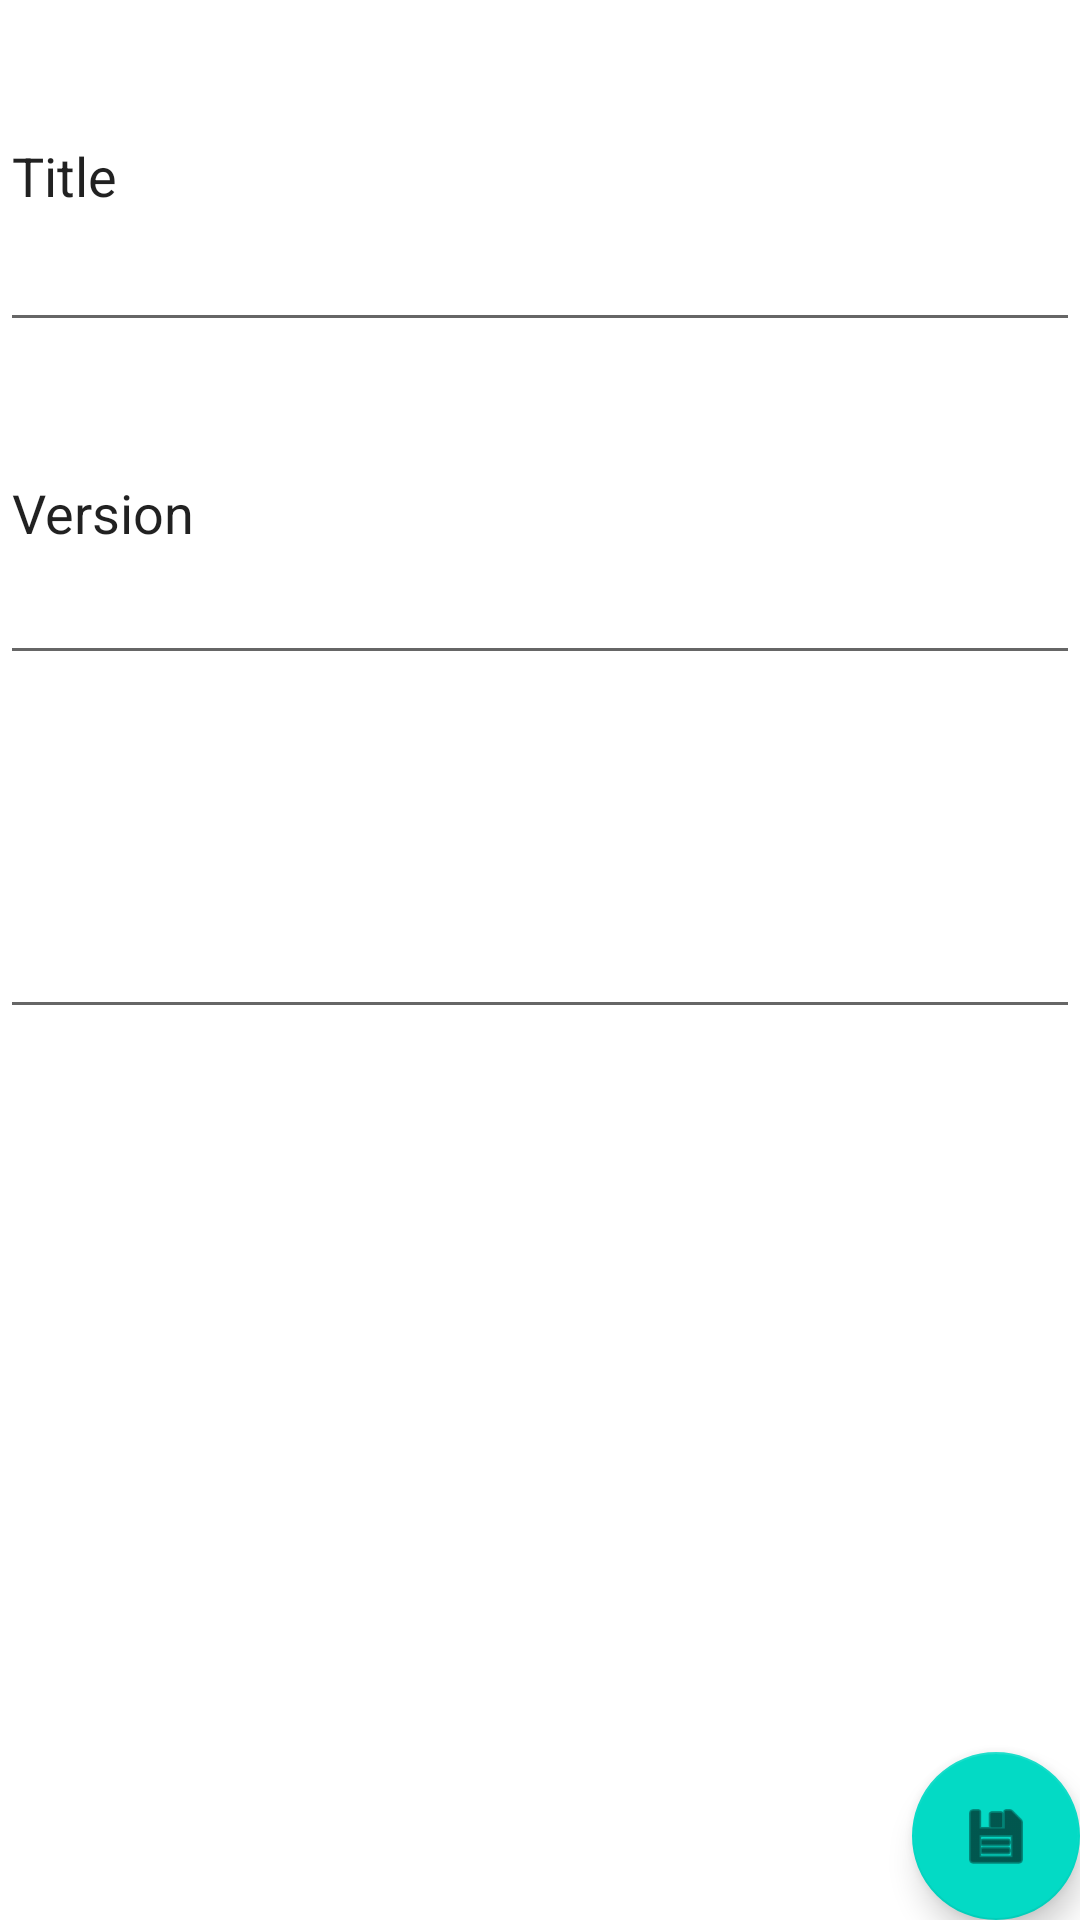

Write the Android layout XML for this screen, with the resource values it uses.
<!-- AndroidManifest.xml: application theme AppTheme -->
<!-- res/layout/game_edit_fragment.xml -->
<?xml version="1.0" encoding="utf-8"?>
<FrameLayout xmlns:android="http://schemas.android.com/apk/res/android"
    xmlns:app="http://schemas.android.com/apk/res-auto"
    xmlns:tools="http://schemas.android.com/tools"
    android:layout_width="match_parent"
    android:layout_height="match_parent"
    tools:context=".game.game.GameEditFragment">

    <ProgressBar
        android:id="@+id/progress"
        android:layout_width="match_parent"
        android:layout_height="wrap_content"
        android:indeterminate="true"
        android:visibility="gone" />

    <LinearLayout
        android:layout_width="match_parent"
        android:layout_height="match_parent"
        android:orientation="vertical">

        <EditText
            android:id="@+id/game_title"
            android:layout_width="match_parent"
            android:layout_height="114dp"
            android:inputType="text"
            android:text="Title" />

        <EditText
            android:id="@+id/game_version"
            android:layout_width="match_parent"
            android:layout_height="111dp"
            android:inputType="text"
            android:text="Version" />

        <EditText
            android:id="@+id/game_date"
            android:layout_width="match_parent"
            android:layout_height="118dp"
            android:ems="10"
            android:inputType="date" />
    </LinearLayout>


    <com.google.android.material.floatingactionbutton.FloatingActionButton
        android:id="@+id/fab"
        android:layout_width="wrap_content"
        android:layout_height="wrap_content"
        android:layout_gravity="bottom|end"
        android:layout_margin="@dimen/fab_margin"
        app:srcCompat="@android:drawable/ic_menu_save" />

</FrameLayout>
<!-- resources referenced by this layout -->
<resources>

</resources>
